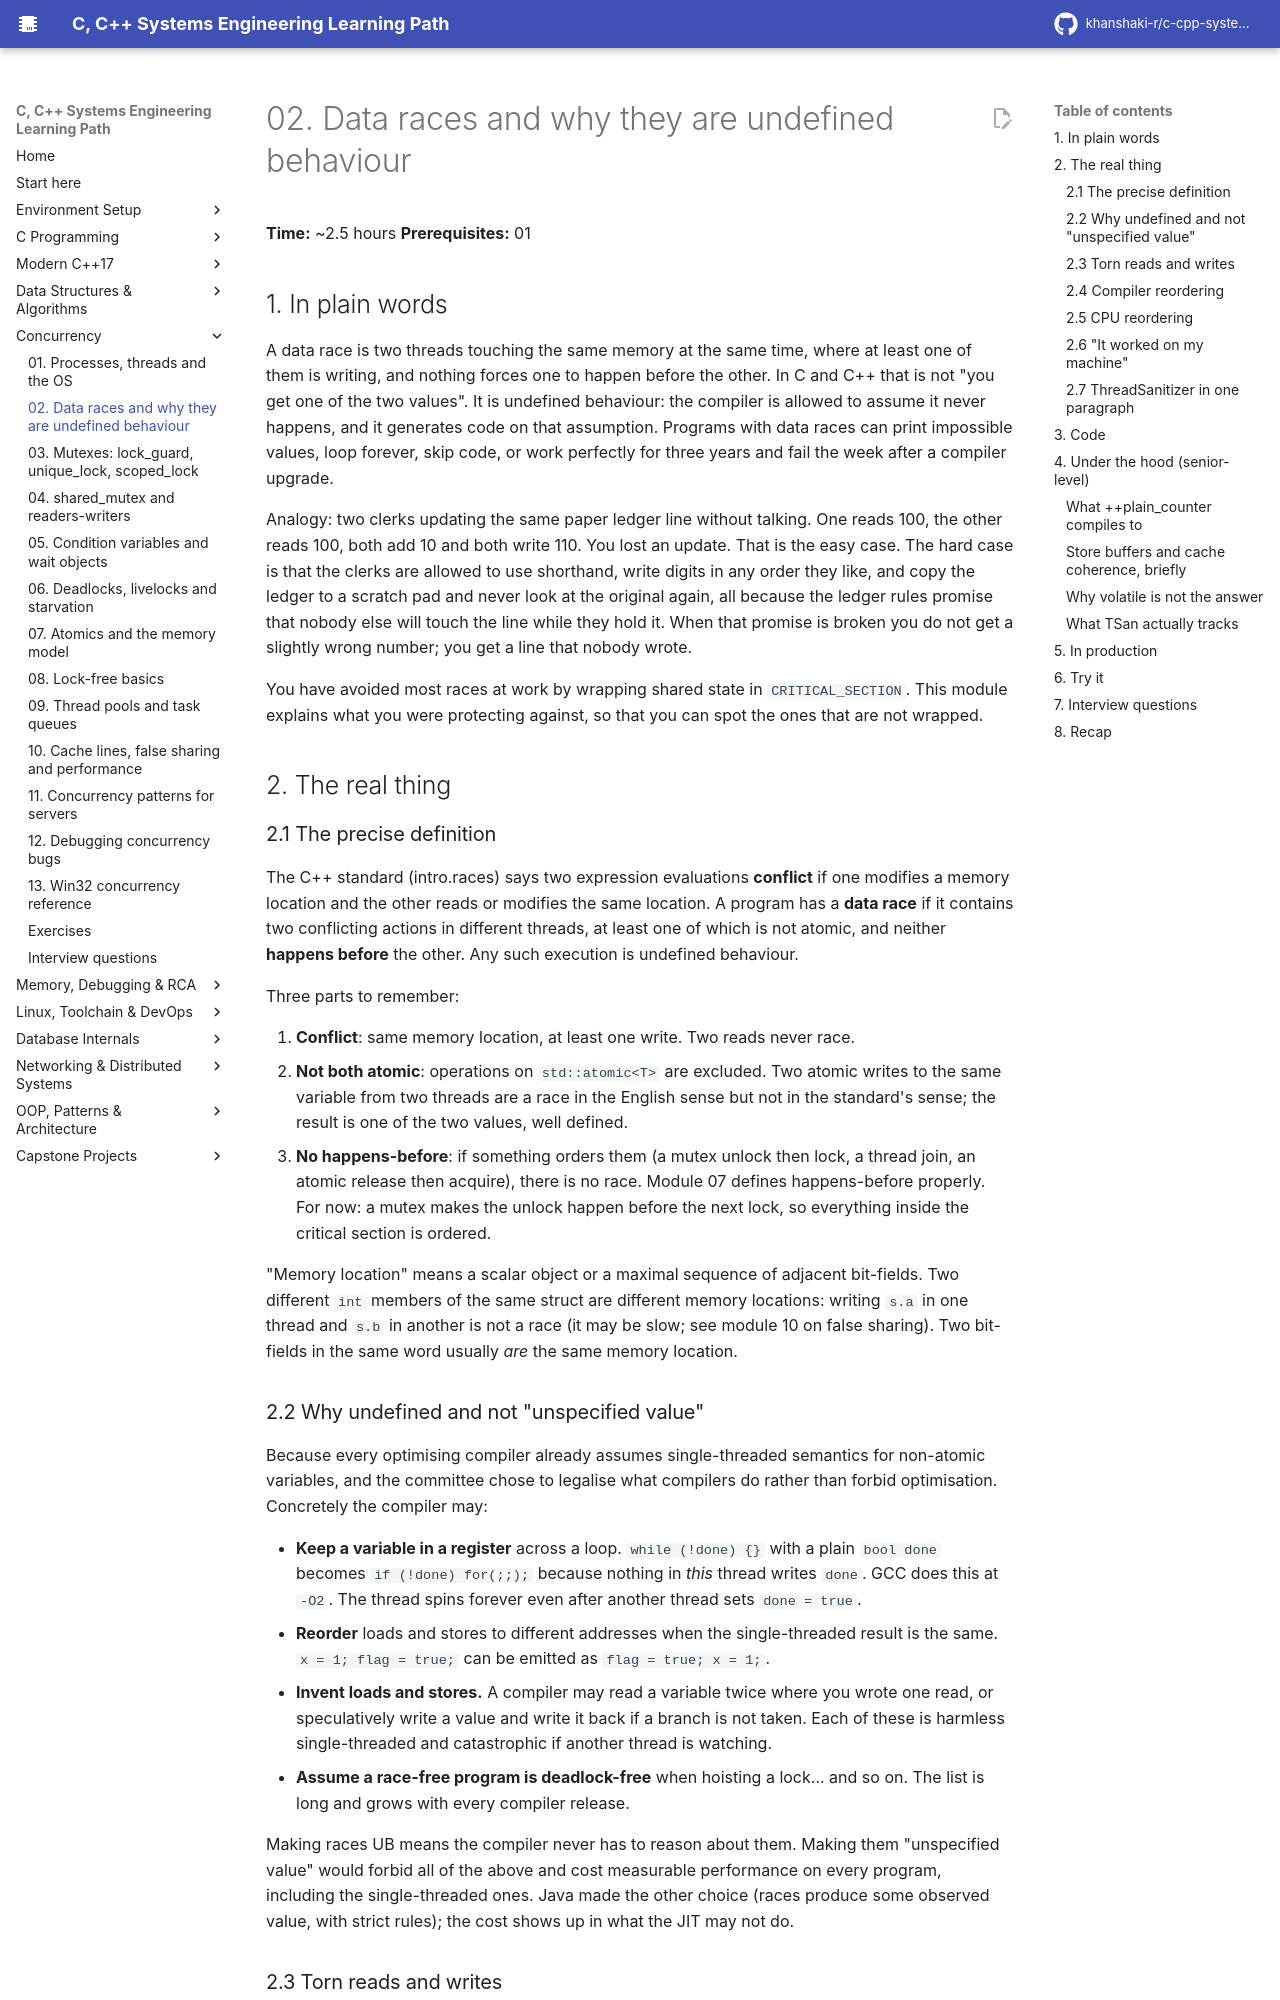

repository: khanshaki-r/c-cpp-systems-learning-path · page: 04_Concurrency/02_data_races_and_why_they_are_ub/index.html · generator: mkdocs

# 02. Data races and why they are undefined behaviour

**Time:** ~2.5 hours   **Prerequisites:** 01

## 1. In plain words

A data race is two threads touching the same memory at the same time, where at least one of them
is writing, and nothing forces one to happen before the other. In C and C++ that is not "you get
one of the two values". It is undefined behaviour: the compiler is allowed to assume it never
happens, and it generates code on that assumption. Programs with data races can print impossible
values, loop forever, skip code, or work perfectly for three years and fail the week after a
compiler upgrade.

Analogy: two clerks updating the same paper ledger line without talking. One reads 100, the other
reads 100, both add 10 and both write 110. You lost an update. That is the easy case. The hard
case is that the clerks are allowed to use shorthand, write digits in any order they like, and
copy the ledger to a scratch pad and never look at the original again, all because the ledger
rules promise that nobody else will touch the line while they hold it. When that promise is broken
you do not get a slightly wrong number; you get a line that nobody wrote.

You have avoided most races at work by wrapping shared state in `CRITICAL_SECTION`. This module
explains what you were protecting against, so that you can spot the ones that are not wrapped.

## 2. The real thing

### 2.1 The precise definition

The C++ standard (intro.races) says two expression evaluations **conflict** if one modifies a
memory location and the other reads or modifies the same location. A program has a **data race**
if it contains two conflicting actions in different threads, at least one of which is not atomic,
and neither **happens before** the other. Any such execution is undefined behaviour.

Three parts to remember:

1. **Conflict**: same memory location, at least one write. Two reads never race.
2. **Not both atomic**: operations on `std::atomic<T>` are excluded. Two atomic writes to the
   same variable from two threads are a race in the English sense but not in the standard's
   sense; the result is one of the two values, well defined.
3. **No happens-before**: if something orders them (a mutex unlock then lock, a thread join,
   an atomic release then acquire), there is no race. Module 07 defines happens-before properly.
   For now: a mutex makes the unlock happen before the next lock, so everything inside the
   critical section is ordered.

"Memory location" means a scalar object or a maximal sequence of adjacent bit-fields. Two
different `int` members of the same struct are different memory locations: writing `s.a` in one
thread and `s.b` in another is not a race (it may be slow; see module 10 on false sharing). Two
bit-fields in the same word usually *are* the same memory location.

### 2.2 Why undefined and not "unspecified value"

Because every optimising compiler already assumes single-threaded semantics for non-atomic
variables, and the committee chose to legalise what compilers do rather than forbid optimisation.
Concretely the compiler may:

- **Keep a variable in a register** across a loop. `while (!done) {}` with a plain `bool done`
  becomes `if (!done) for(;;);` because nothing in *this* thread writes `done`. GCC does this at
  `-O2`. The thread spins forever even after another thread sets `done = true`.
- **Reorder** loads and stores to different addresses when the single-threaded result is the
  same. `x = 1; flag = true;` can be emitted as `flag = true; x = 1;`.
- **Invent loads and stores.** A compiler may read a variable twice where you wrote one read, or
  speculatively write a value and write it back if a branch is not taken. Each of these is
  harmless single-threaded and catastrophic if another thread is watching.
- **Assume a race-free program is deadlock-free** when hoisting a lock... and so on. The list is
  long and grows with every compiler release.

Making races UB means the compiler never has to reason about them. Making them "unspecified value"
would forbid all of the above and cost measurable performance on every program, including the
single-threaded ones. Java made the other choice (races produce some observed value, with strict
rules); the cost shows up in what the JIT may not do.
